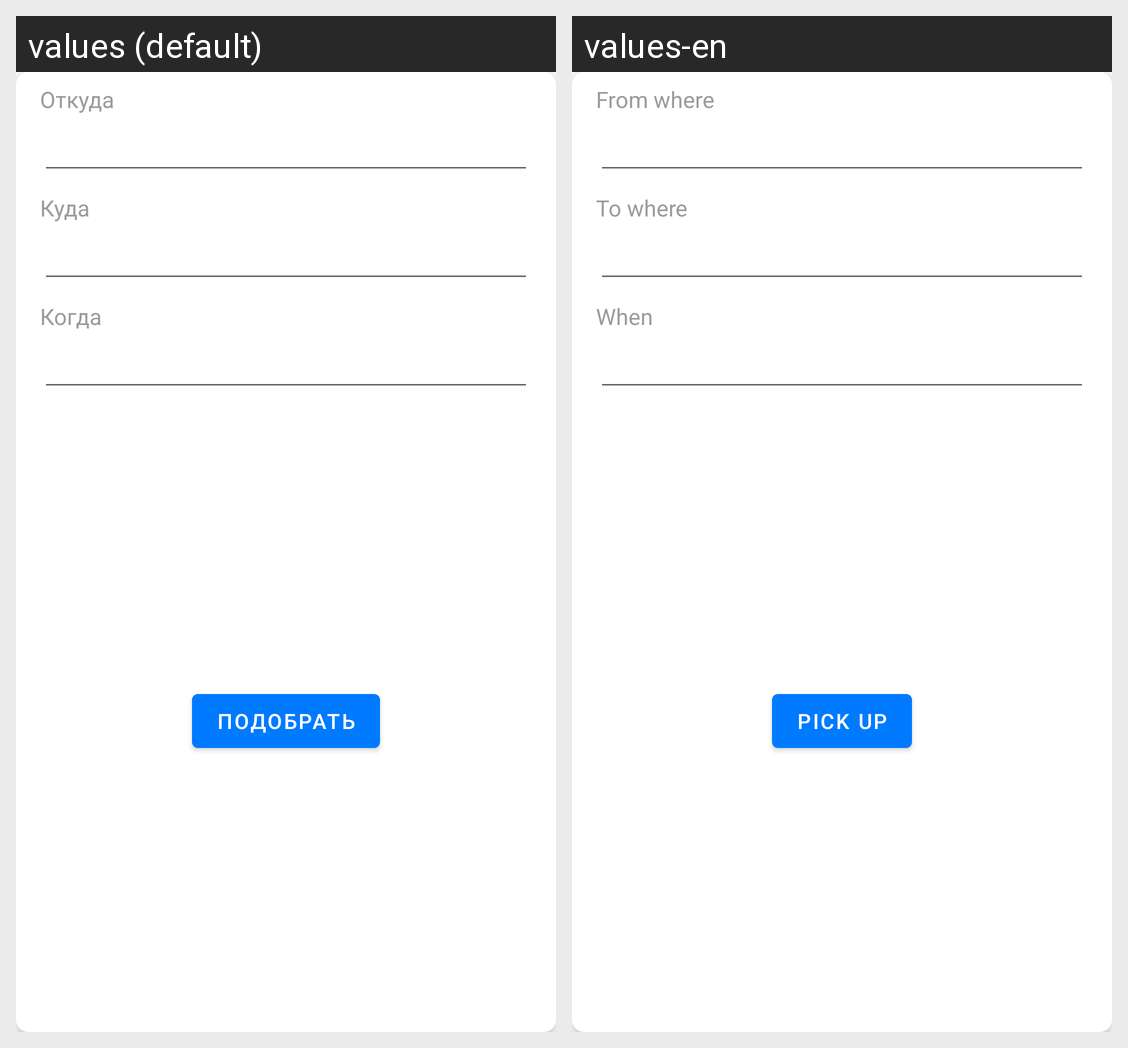

Strings drawn on this Android screen and how each of the app's shown locales translates them:
Android screen res/layout/search_item.xml rendered under 2 locales, left to right: values (default), values-en. Device: Nexus 5 (rendered at 1080×1920; each locale shown at half size, 540×960, under a caption strip naming it); theme AppTheme.
Strings drawn on this screen, with the default value and each locale's value (text and hints the layout hard-codes, and strings that could not be matched under every locale, appear in the picture but are not listed):

search_item_from_place
  values: Откуда
  values-en: From where

search_item_to_place
  values: Куда
  values-en: To where

search_item_travel_data
  values: Когда
  values-en: When

button_text_pick_up
  values: Подобрать
  values-en: Pick up
